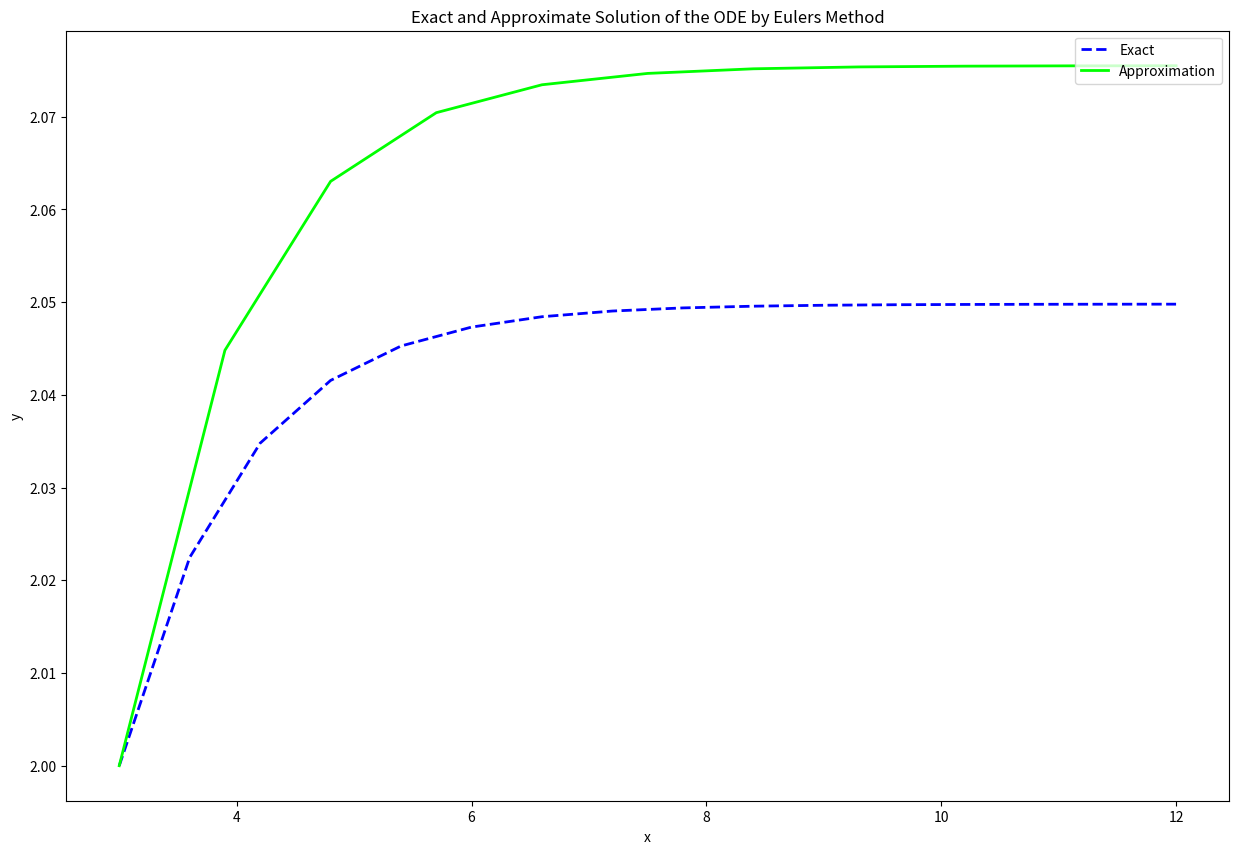

Write Python code to recreate this figure.
# Mfile name
#       mtl_int_sim_eulermethod.m

# Revised:
#       March 7, 2008

# # Authors
# [redacted]
#       Department of Mechanical Engineering
#       University of South Florida
#       Tampa, Fl 33620
#       Contact: [email redacted] | http://numericalmethods.eng.usf.edu/contact.html
# [redacted]

# Purpose
#       To illustrate Euler's method applied
#       to a function of the user's choosing.

# Keyword
#       Euler's Method
#       Convergence
#       Ordinary Differential Equations
#       Initial Value Problem

# Inputs
#       This is the only place in the program where the user makes the changes
#       based on their wishes

# dy/dx in form of f(x,y). In general it can be a function of both 
# variables x and y. If your function is only a function of x then
# you will need to add a 0*y to your function.
import numpy as np
from scipy.integrate import odeint
import matplotlib.pyplot as plt

f = lambda x, y: np.exp(-x) + 0 * y
g = lambda y, x: np.exp(-x) + 0 * y

# x0, x location of known initial condition

x0 = 3

# y0, corresponding value of y at x0

y0 = 2

# xf, x location at where you wish to see the solution to the ODE

xf = 12

# n, number of steps to take

n = 10

# **********************************************************************

# Displays title information
print('\n\nEuler Method of Solving Ordinary Differential Equations')
print('University of South Florida')
print('United States of America')
print('[email redacted]\n')
print('NOTE: This worksheet demonstrates the use of Matlab to illustrate ')
print('Euler''s method, a numerical technique in solving ordinary differential')
print('equations.')

# Displays introduction text
print('\n***************************Introduction****************************')
print('Euler''s method approximates the solution to an ordinary differential')
print('equation by using the equation expressed in the form dy/dx = f(x,y) to')
print('approximate the slope. This slope is used to project the solution to')
print('the ODE a fixed distance away.')

# Displays inputs being used
print('\n\n****************************Input Data*****************************')
print('     f = dy/dx ')
print('     x0 = initial x ')
print('     y0 = initial y ')
print('     xf = final x ')
print('     n = number of steps to take')

print('\n-----------------------------------------------------------------\n')
print('[     f(x,y) = dy/dx = {} ]'.format('exp(-x)+0*y'))
print('     x0 = {}'.format(x0))
print('     y0 = {}'.format(y0))
print('     xf = {}'.format(xf))
print('     n = {}'.format(n))
print('\n-----------------------------------------------------------------')
print('For this simulation, the following parameter is constant.\n')
h = (xf - x0) / n
print('     h = ( xf - x0 ) / n ')
print('       = ( {} - {} ) / {} '.format(xf, x0, n))
print('       = {}'.format(h))
xa = np.zeros(n+1)
ya = np.zeros(n+1)
xa[0] = x0
ya[0] = y0

# Here begins the method
print('\n\n**************************Simulation*****************************')

for i in range(n):
    print('\nStep {}'.format(i+1))
    print('-----------------------------------------------------------------')

    # Adding Step Size
    xa[i + 1] = xa[i] + h

    # Calculating f(x,y) at xa(i) and ya(i)
    fcn = f(xa[i], ya[i])

    # Using Euler's formula
    ya[i + 1] = ya[i] + fcn * h

    print('1) Evaluate the function f at the previous, values of x and y.')
    print('     f( x{} , y{} ) = f( {} , {} ) = {}'.format(i - 1, i - 1, xa[i], ya[i], fcn))
    print('2) Apply the Euler method to estimate y{}'.format(i))
    print('     y{} = y{} + f( x{}, y{} ) * h '.format(i, i - 1, i - 1, i - 1))
    print('        = {} + {} * {} '.format(ya[i], fcn, h))
    print('        = {}'.format(ya[i + 1]))
    print('   at x{} = {}'.format(i, xa[i + 1]))

# The following are the results 
print('\n\n**************************Results****************************')

# The following finds what is called the 'Exact' solution
xspan = np.linspace(x0, xf, 16)
Us = odeint(g, y0, xspan)
y = Us[:, 0]
yf= y[-1]
# Plotting the Exact and Approximate solution of the ODE.
fig = plt.figure(figsize=(15, 10))
ax = plt.subplot(111)
ax.set_xlabel('x')
ax.set_ylabel('y')
ax.set_title('Exact and Approximate Solution of the ODE by Euler''s Method')
ax.plot(xspan, y, 'b--', linewidth=2, label='Exact')
ax.plot(xa, ya, '-', linewidth=2, color=[0, 1, 0], label='Approximation')
ax.legend(loc=1)  # Add a legend.
fig.show()
print('The figure window that now appears shows the approximate solution as ')
print('piecewise continuous straight lines. The blue line represents the exact')
print('solution. In this case ''exact'' refers to the solution obtained by the')
print('Matlab function ode45.\n')

print('While Euler''s method is valid for approximating the solutions of')
print('ordinary differential equations, the use of the slope at one point')
print('to project the value at the next point is not very accurate. Note the')
print('approximate value obtained as well as the true value and relative true')
print('error at our desired point x = xf.')

print('\n   Approximate = {}'.format(ya[-1]))
print('   Exact       = {}'.format(yf))
print('\n   True Error = Exact - Approximate')
print('              = {} - {}'.format(yf, ya[-1]))
print('              = {}'.format(yf - ya[-1]))
print('\n   Absolute Relative True Error Percentage')
print('              = | ( Exact - Approximate ) / Exact | * 100')
print('              = | {} / {} | * 100'.format(yf - ya[-1], yf))
print('              = {}'.format(abs((yf - ya[-1]) / yf) * 100))

print('\nThe Euler approximation can be more accurate if we made our')
print('step size smaller (that is, increasing the number of steps).\n\n')
